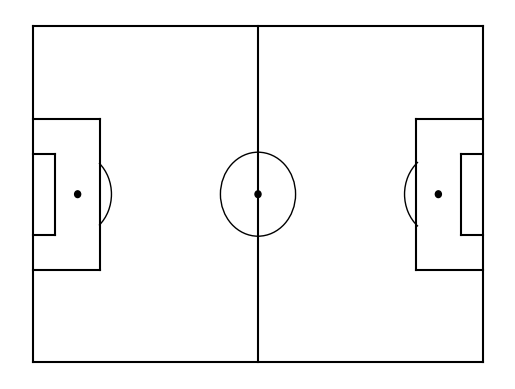
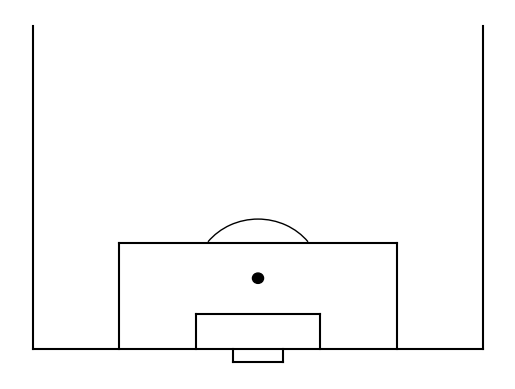

Reproduce these figures in Python, in order.
import matplotlib.pyplot as plt
from matplotlib.patches import Arc
import sys


def plot_pitch(length, width, unity, linecolor, ax=None):
    """
    Function that plots a horizontal pitch - inspired by FCPython
    :param length: length of pitch
    :param width: width of pitch
    :param unity: units of measurements length + width
    :param linecolor: colors of lines on pitch
    :return: ax
    """
    if ax is None:
        ax = plt.gca()
    # Set unity
    if unity == "meters":
        try:
            assert length <= 120.5
            assert width <= 75.5
        except AssertionError:
            print("You've entered the wrong pitch dimensions - try again")
            sys.exit()

        # fig = plt.figure()
        # ax = fig.add_subplot(1, 1, 1)

        # Pitch Outline & Centre Line
        plt.plot([0, 0], [0, width], color=linecolor)
        plt.plot([0, length], [width, width], color=linecolor)
        plt.plot([length, length], [width, 0], color=linecolor)
        plt.plot([length, 0], [0, 0], color=linecolor)
        plt.plot([length / 2, length / 2], [0, width], color=linecolor)

        # Left Penalty Area
        plt.plot([16.5, 16.5], [(width / 2 + 16.5), (width / 2 - 16.5)], color=linecolor)
        plt.plot([0, 16.5], [(width / 2 + 16.5), (width / 2 + 16.5)], color=linecolor)
        plt.plot([16.5, 0], [(width / 2 - 16.5), (width / 2 - 16.5)], color=linecolor)

        # Right Penalty Area
        plt.plot([(length - 16.5), length], [(width / 2 + 16.5), (width / 2 + 16.5)], color=linecolor)
        plt.plot([(length - 16.5), (length - 16.5)], [(width / 2 + 16.5), (width / 2 - 16.5)], color=linecolor)
        plt.plot([(length - 16.5), length], [(width / 2 - 16.5), (width / 2 - 16.5)], color=linecolor)

        # Left 5-meters Box
        plt.plot([0, 5.5], [(width / 2 + 7.32 / 2 + 5.5), (width / 2 + 7.32 / 2 + 5.5)], color=linecolor)
        plt.plot([5.5, 5.5], [(width / 2 + 7.32 / 2 + 5.5), (width / 2 - 7.32 / 2 - 5.5)], color=linecolor)
        plt.plot([5.5, 0.5], [(width / 2 - 7.32 / 2 - 5.5), (width / 2 - 7.32 / 2 - 5.5)], color=linecolor)

        # Right 5 -eters Box
        plt.plot([length, length - 5.5], [(width / 2 + 7.32 / 2 + 5.5), (width / 2 + 7.32 / 2 + 5.5)],
                 color=linecolor)
        plt.plot([length - 5.5, length - 5.5], [(width / 2 + 7.32 / 2 + 5.5), width / 2 - 7.32 / 2 - 5.5],
                 color=linecolor)
        plt.plot([length - 5.5, length], [width / 2 - 7.32 / 2 - 5.5, width / 2 - 7.32 / 2 - 5.5], color=linecolor)

        # Prepare Circles
        centreCircle = plt.Circle((length / 2, width / 2), 9.15, color=linecolor, fill=False)
        centreSpot = plt.Circle((length / 2, width / 2), 0.8, color=linecolor)
        leftPenSpot = plt.Circle((11, width / 2), 0.8, color=linecolor)
        rightPenSpot = plt.Circle((length - 11, width / 2), 0.8, color=linecolor)

        # Draw Circles
        ax.add_patch(centreCircle)
        ax.add_patch(centreSpot)
        ax.add_patch(leftPenSpot)
        ax.add_patch(rightPenSpot)

        # Prepare Arcs
        leftArc = Arc((11, width / 2), height=18.3, width=18.3, angle=0, theta1=308, theta2=52, color=linecolor)
        rightArc = Arc((length - 11, width / 2), height=18.3, width=18.3, angle=0, theta1=128, theta2=232,
                       color=linecolor)

        # Draw Arcs
        ax.add_patch(leftArc)
        ax.add_patch(rightArc)
        # Axis titles

    # check unity again
    elif unity == "yards":
        # check boundaries again
        try:
            assert length <= 131
            assert width <= 101
        except AssertionError:
            print("You've entered the wrong pitch dimensions - try again")
            sys.exit()
        else:
            # # Create figure
            # fig = plt.figure()
            # # fig.set_size_inches(7, 5)
            # ax = fig.add_subplot(1, 1, 1)

            # Pitch Outline & Centre Line
            plt.plot([0, 0], [0, width], color=linecolor)
            plt.plot([0, length], [width, width], color=linecolor)
            plt.plot([length, length], [width, 0], color=linecolor)
            plt.plot([length, 0], [0, 0], color=linecolor)
            plt.plot([length / 2, length / 2], [0, width], color=linecolor)

            # Left Penalty Area
            plt.plot([18, 18], [(width / 2 + 18), (width / 2 - 18)], color=linecolor)
            plt.plot([0, 18], [(width / 2 + 18), (width / 2 + 18)], color=linecolor)
            plt.plot([18, 0], [(width / 2 - 18), (width / 2 - 18)], color=linecolor)

            # Right Penalty Area
            plt.plot([(length - 18), length], [(width / 2 + 18), (width / 2 + 18)], color=linecolor)
            plt.plot([(length - 18), (length - 18)], [(width / 2 + 18), (width / 2 - 18)], color=linecolor)
            plt.plot([(length - 18), length], [(width / 2 - 18), (width / 2 - 18)], color=linecolor)

            # Left 6-yard Box
            plt.plot([0, 6], [(width / 2 + 7.32 / 2 + 6), (width / 2 + 7.32 / 2 + 6)], color=linecolor)
            plt.plot([6, 6], [(width / 2 + 7.32 / 2 + 6), (width / 2 - 7.32 / 2 - 6)], color=linecolor)
            plt.plot([6, 0], [(width / 2 - 7.32 / 2 - 6), (width / 2 - 7.32 / 2 - 6)], color=linecolor)

            # Right 6-yard Box
            plt.plot([length, length - 6], [(width / 2 + 7.32 / 2 + 6), (width / 2 + 7.32 / 2 + 6)], color=linecolor)
            plt.plot([length - 6, length - 6], [(width / 2 + 7.32 / 2 + 6), width / 2 - 7.32 / 2 - 6], color=linecolor)
            plt.plot([length - 6, length], [(width / 2 - 7.32 / 2 - 6), width / 2 - 7.32 / 2 - 6], color=linecolor)

            # Prepare Circles; 10 yards distance. penalty on 12 yards
            centreCircle = plt.Circle((length / 2, width / 2), 10, color=linecolor, fill=False)
            centreSpot = plt.Circle((length / 2, width / 2), 0.8, color=linecolor)
            leftPenSpot = plt.Circle((12, width / 2), 0.8, color=linecolor)
            rightPenSpot = plt.Circle((length - 12, width / 2), 0.8, color=linecolor)

            # Draw Circles
            ax.add_patch(centreCircle)
            ax.add_patch(centreSpot)
            ax.add_patch(leftPenSpot)
            ax.add_patch(rightPenSpot)

            # Prepare Arcs
            leftArc = Arc((11, width / 2), height=20, width=20, angle=0, theta1=312, theta2=48, color=linecolor)
            rightArc = Arc((length - 11, width / 2), height=20, width=20, angle=0, theta1=130, theta2=230,
                           color=linecolor)

            # Draw Arcs
            ax.add_patch(leftArc)
            ax.add_patch(rightArc)

    # Tidy Axes
    plt.axis('off')

    return ax


def plot_goal(linecolor='black'):
    """
    Function that plots only goal and surrounding area - Inspired by FCPython
    :param linecolor: colour of lines on pitch/goal
    :return: fig, ax
    """
    # Adopted from FC Python
    # Create figure
    fig = plt.figure()
    ax = fig.add_subplot(1, 1, 1)

    # Pitch Outline & Centre Line
    plt.plot([0, 65], [0, 0], color=linecolor)
    plt.plot([65, 65], [50, 0], color=linecolor)
    plt.plot([0, 0], [50, 0], color=linecolor)

    # Left Penalty Area
    plt.plot([12.5, 52.5], [16.5, 16.5], color=linecolor)
    plt.plot([52.5, 52.5], [16.5, 0], color=linecolor)
    plt.plot([12.5, 12.5], [0, 16.5], color=linecolor)

    # Left 6-yard Box
    plt.plot([41.5, 41.5], [5.5, 0], color=linecolor)
    plt.plot([23.5, 41.5], [5.5, 5.5], color=linecolor)
    plt.plot([23.5, 23.5], [0, 5.5], color=linecolor)

    # Goal
    plt.plot([41.5 - 5.34, 41.5 - 5.34], [-2, 0], color=linecolor)
    plt.plot([23.5 + 5.34, 41.5 - 5.34], [-2, -2], color=linecolor)
    plt.plot([23.5 + 5.34, 23.5 + 5.34], [0, -2], color=linecolor)

    # Prepare Circles
    leftPenSpot = plt.Circle((65 / 2, 11), 0.8, color=linecolor)

    # Draw Circles
    ax.add_patch(leftPenSpot)

    # Prepare Arcs
    leftArc = Arc((32.5, 11), height=18.3, width=18.3, angle=0, theta1=38, theta2=142, color=linecolor)

    # Draw Arcs
    ax.add_patch(leftArc)

    # Tidy Axes
    plt.axis('off')

    return fig, ax


if __name__ == "__main__":
    plot_pitch(120, 80, 'yards', 'black')
    plot_goal()
    plt.show()